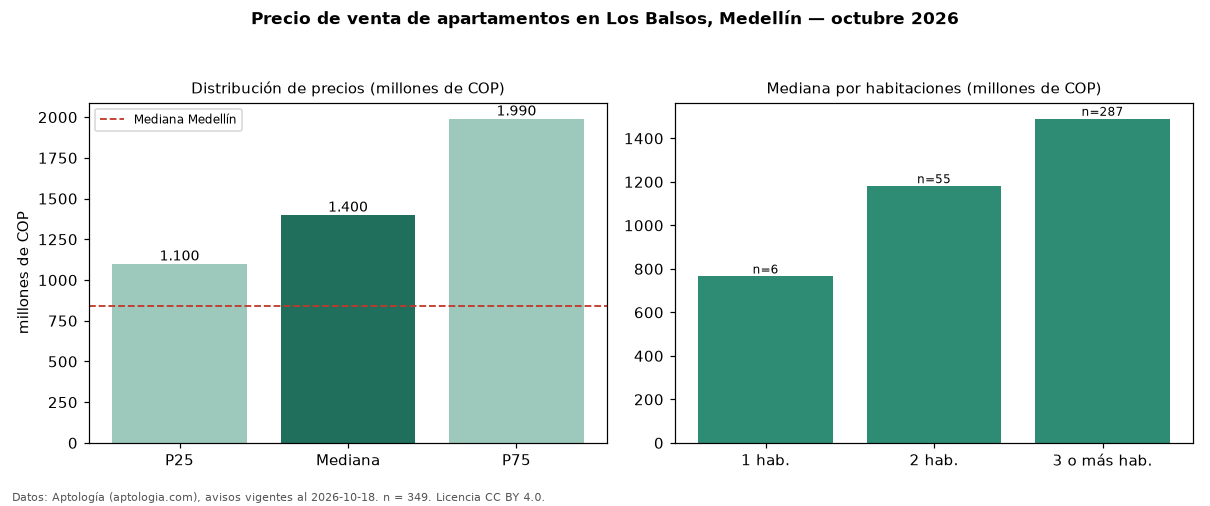

Source data for this figure (header and first rows):
seccion, metrica, valor, moneda, n
precio, p25, 1100000000, COP, 349
precio, mediana, 1400000000, COP, 349
precio, p75, 1990000000, COP, 349
precio, minimo, 375000000, COP, 349
precio, maximo, 4100000000, COP, 349
m2, mediana_precio_m2, 8701893, COP, 345
m2, area_mediana_m2, 170.0, m2, 345
admin, mediana_admin_mes, 1081694, COP, 220
banos, mediana_banos, 3.0, , 
parqueadero, pct_con_parqueadero, 98.6, %, 345
estrato, estrato_mas_frecuente, 6, , 340
habitaciones, 1, 765000000, COP, 6
habitaciones, 2, 1180000000, COP, 55
habitaciones, 3+, 1490000000, COP, 287
ciudad, mediana_ciudad_referencia, 840000000, COP, 
ciudad, mediana_m2_ciudad, 7500000, COP, 
fuente, fecha_datos, 2026-10-18, , 
fuente, atribucion, https://www.aptologia.com/venta/medellin…, , 
fuente, licencia, CC BY 4.0, , 
